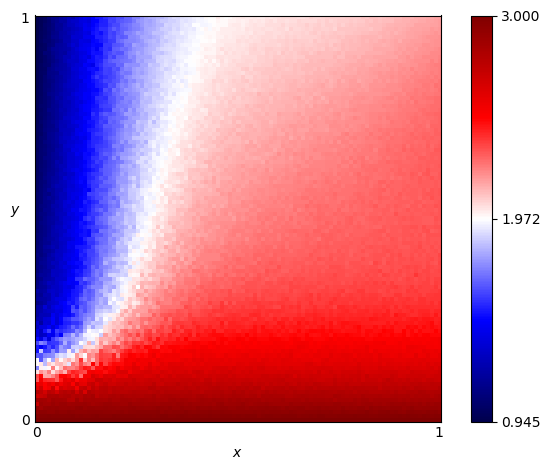

Data behind this chart, as committed beside it:
x, y, score
0.0, 0.0, 3.0
0.0, 0.01, 2.963
0.0, 0.02, 2.925
0.0, 0.03, 2.912
0.0, 0.04, 2.718
0.0, 0.05, 2.851
0.0, 0.06, 2.682
0.0, 0.07, 2.789
0.0, 0.08, 2.598
0.0, 0.09, 2.542
0.0, 0.1, 2.317
0.0, 0.11, 2.342
0.0, 0.12, 2.022
0.0, 0.13, 1.725
0.0, 0.14, 1.988
0.0, 0.15, 1.971
0.0, 0.16, 1.65
0.0, 0.17, 1.496
0.0, 0.18, 1.508
0.0, 0.19, 1.607
0.0, 0.2, 1.477
0.0, 0.21, 1.358
0.0, 0.22, 1.363
0.0, 0.23, 1.282
0.0, 0.24, 1.321
0.0, 0.25, 1.232
0.0, 0.26, 1.19
0.0, 0.27, 1.196
0.0, 0.28, 1.199
0.0, 0.29, 1.119
0.0, 0.3, 1.17
0.0, 0.31, 1.161
0.0, 0.32, 1.198
0.0, 0.33, 1.119
0.0, 0.34, 1.104
0.0, 0.35, 1.087
0.0, 0.36, 1.108
0.0, 0.37, 1.078
0.0, 0.38, 1.093
0.0, 0.39, 1.08
0.0, 0.4, 1.079
0.0, 0.41, 1.102
0.0, 0.42, 1.074
0.0, 0.43, 1.068
0.0, 0.44, 1.056
0.0, 0.45, 1.058
0.0, 0.46, 1.061
0.0, 0.47, 1.036
0.0, 0.48, 1.055
0.0, 0.49, 1.049
0.0, 0.5, 1.041
0.0, 0.51, 1.047
0.0, 0.52, 1.039
0.0, 0.53, 1.026
0.0, 0.54, 1.028
0.0, 0.55, 1.034
0.0, 0.56, 1.034
0.0, 0.57, 1.021
0.0, 0.58, 1.02
0.0, 0.59, 1.01
... 10,141 more rows
